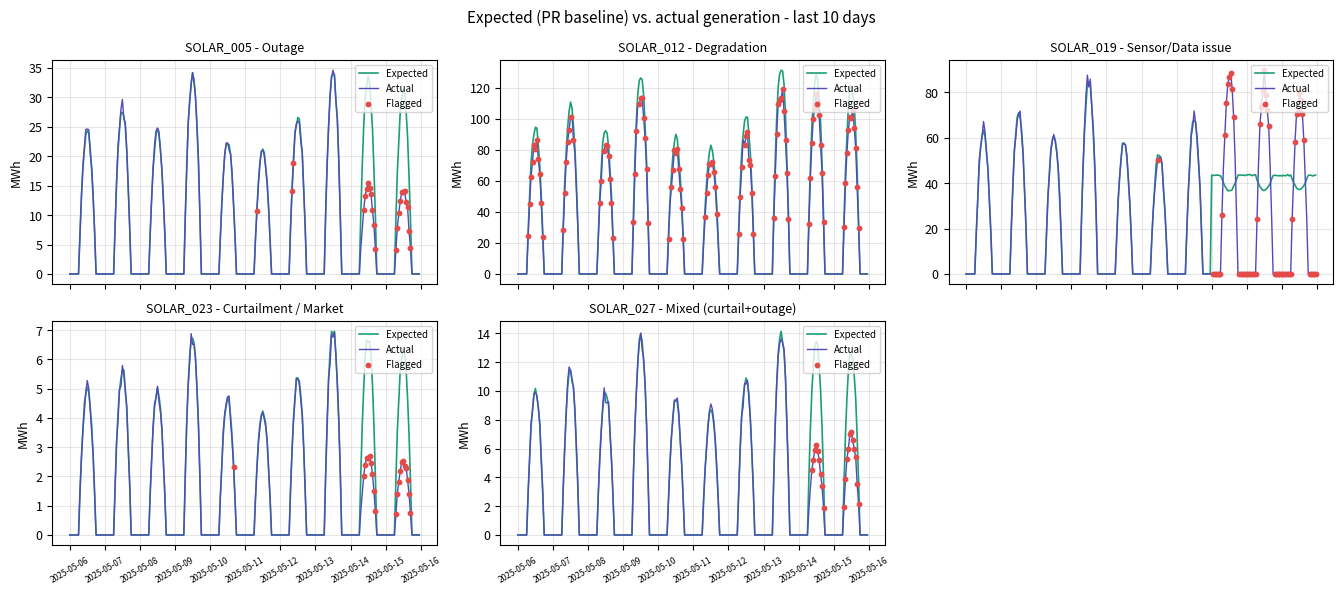
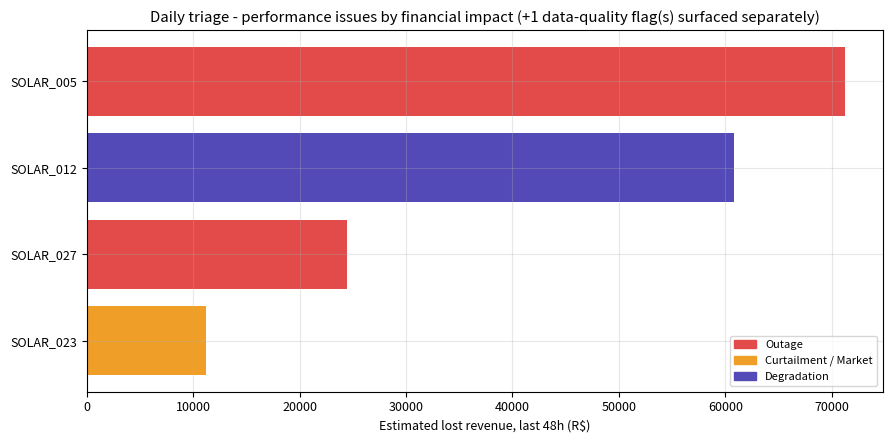

These figures' Python source, in order:
"""
AES Renewable Asset Performance Triage - Proof of Concept
=========================================================
Solar-only POC. Demonstrates the full analytical core:

    raw signals -> expected baseline (Performance Ratio) -> anomaly band
    -> rule-based cause attribution -> financial ranking -> daily triage table

The baseline is the Performance-Ratio (PR) decomposition:

    expected_generation = theoretical_potential x PR_baseline

where `theoretical_potential` comes from first principles (irradiance +
temperature de-rate) and `PR_baseline` is learned from the asset's own
*healthy* operating history (robust rolling median, leakage-filtered).

Run:  python aes_triage_poc.py
Outputs: triage_output.csv, fig_examples.png, fig_ranking.png
"""

import numpy as np
import pandas as pd
import matplotlib
matplotlib.use("Agg")
import matplotlib.pyplot as plt
from matplotlib.patches import Patch

RNG = np.random.default_rng(42)

# ----------------------------------------------------------------------
# 0. Configuration
# ----------------------------------------------------------------------
N_ASSETS = 30
N_DAYS = 45
HOURS = N_DAYS * 24
GAMMA = 0.004           # temp coefficient of power, ~ -0.4 %/degC for c-Si
NOCT = 45               # nominal operating cell temperature (degC)
TODAY_WINDOW_H = 48     # the "last 2 days" the morning triage looks at
PERSIST_WIN = 4         # window of recent daytime hours for the persistence test
PERSIST_MIN = 3         # require >= 3 of the last 4 daytime hours to dip (kills noise)
REGIONS = ["Nordeste", "Sudeste", "Sul"]
OEMS = ["OEM-Alpha", "OEM-Bravo", "OEM-Charlie"]

# ----------------------------------------------------------------------
# 1. Asset metadata
# ----------------------------------------------------------------------
asset_ids = [f"SOLAR_{i:03d}" for i in range(1, N_ASSETS + 1)]
meta = pd.DataFrame({
    "asset_id": asset_ids,
    "capacity_mw": RNG.choice([5, 10, 20, 50, 80, 120, 200], N_ASSETS),
    "region": RNG.choice(REGIONS, N_ASSETS),
    "oem": RNG.choice(OEMS, N_ASSETS),
    # true latent PR each healthy asset operates around
    "true_pr": RNG.uniform(0.78, 0.86, N_ASSETS),
    # contract: ~60% PPA (fixed price), rest merchant (volatile)
    "contract_type": RNG.choice(["PPA", "Merchant"], N_ASSETS, p=[0.6, 0.4]),
    "ppa_rate": RNG.uniform(180, 260, N_ASSETS),   # R$/MWh fixed
}).set_index("asset_id")

# ----------------------------------------------------------------------
# 2. Time axis + shared weather drivers
# ----------------------------------------------------------------------
idx = pd.date_range("2025-04-01", periods=HOURS, freq="h")
hour = idx.hour.values
day = (idx - idx[0]).days

# clear-sky irradiance: half-sine over daylight (6h-18h), seasonal drift
solar_elev = np.clip(np.sin((hour - 6) / 12 * np.pi), 0, None)
seasonal = 1 + 0.05 * np.sin(2 * np.pi * day / 365)
clear_sky = 1000 * solar_elev * seasonal       # W/m2 at plane of array

# daily cloud factor (one per day, shared across fleet for a region)
cloud = RNG.uniform(0.55, 1.0, N_DAYS)[day]
base_irr = clear_sky * cloud
ambient_t = 22 + 8 * solar_elev + 3 * np.sin(2 * np.pi * day / 365)


def cell_temp(irr, amb):
    return amb + (irr / 800.0) * (NOCT - 20)


# ----------------------------------------------------------------------
# 3. Build per-asset telemetry (healthy world first, then inject faults)
# ----------------------------------------------------------------------
rows = []
for aid in asset_ids:
    m = meta.loc[aid]
    irr = base_irr * RNG.uniform(0.97, 1.03, HOURS)        # local sensor noise
    irr = np.clip(irr, 0, None)
    amb = ambient_t + RNG.normal(0, 1.0, HOURS)
    ct = cell_temp(irr, amb)

    potential = m.capacity_mw * (irr / 1000.0) * (1 - GAMMA * (ct - 25))
    potential = np.clip(potential, 0, None)

    pr_series = np.full(HOURS, m.true_pr)
    availability = np.full(HOURS, RNG.uniform(0.985, 1.0))
    inverter_status = np.array(["ok"] * HOURS, dtype=object)
    curtailment_flag = np.zeros(HOURS, dtype=int)

    gen = potential * pr_series
    df = pd.DataFrame({
        "timestamp": idx, "asset_id": aid,
        "irradiance": irr, "ambient_temp": amb, "cell_temp": ct,
        "potential_mwh": potential, "generation_mwh": gen,
        "availability_pct": availability * 100,
        "inverter_status": inverter_status,
        "curtailment_flag": curtailment_flag,
        "price": np.where(m.contract_type == "PPA", m.ppa_rate,
                          RNG.uniform(120, 420, HOURS)),
    })
    rows.append(df)

data = pd.concat(rows, ignore_index=True)
data["region"] = data.asset_id.map(meta["region"])

# add diffuse generation noise everywhere
data["generation_mwh"] *= RNG.normal(1.0, 0.03, len(data)).clip(0.85, 1.15)
data["generation_mwh"] = data["generation_mwh"].clip(lower=0)

# ----------------------------------------------------------------------
# 3b. INJECT GROUND-TRUTH FAULTS (so we can validate detection)
# ----------------------------------------------------------------------
fault_log = {}


def mask(aid, d0, d1):
    return (data.asset_id == aid) & (data.timestamp >= idx[0] + pd.Timedelta(days=d0)) \
                                  & (data.timestamp < idx[0] + pd.Timedelta(days=d1))


# (A) Inverter OUTAGE - abrupt, recent (last 2 days). High capacity asset.
a_out = "SOLAR_005"
mo = mask(a_out, 43, 45) & (data.irradiance > 50)
data.loc[mo, "generation_mwh"] *= 0.45
data.loc[mo, "availability_pct"] = 52.0
data.loc[mo, "inverter_status"] = "fault"
fault_log[a_out] = "Outage"

# (B) Gradual DEGRADATION - slow PR decay over the whole window
a_deg = "SOLAR_012"
md = data.asset_id == a_deg
decay = 1 - 0.18 * (data.loc[md, "timestamp"] - idx[0]).dt.days / N_DAYS
data.loc[md, "generation_mwh"] *= decay.values
fault_log[a_deg] = "Degradation"

# (C) Frozen SENSOR - irradiance stuck at a constant for last 3 days
a_sen = "SOLAR_019"
ms = mask(a_sen, 42, 45)
data.loc[ms, "irradiance"] = 430.0      # frozen, ignores day/night
fault_log[a_sen] = "Sensor/Data issue"

# (D) CURTAILMENT - recent capping with flag set, availability normal
a_cur = "SOLAR_023"
mc = mask(a_cur, 43, 45) & (data.irradiance > 200)
data.loc[mc, "generation_mwh"] *= 0.40
data.loc[mc, "curtailment_flag"] = 1
fault_log[a_cur] = "Curtailment / Market"

# (E) MIXED CAUSE - curtailment on day 1, partial outage on day 2 (same asset).
#     Separated in time so the window contains BOTH causes -> confidence < 1.0.
a_mix = "SOLAR_027"
me1 = mask(a_mix, 43, 44) & (data.irradiance > 200)     # day 1: curtailment
data.loc[me1, "generation_mwh"] *= 0.45
data.loc[me1, "curtailment_flag"] = 1
me2 = mask(a_mix, 44, 45) & (data.irradiance > 50)      # day 2: partial outage
data.loc[me2, "generation_mwh"] *= 0.55
data.loc[me2, "availability_pct"] = 68.0
data.loc[me2, "inverter_status"] = "fault"
fault_log[a_mix] = "Mixed (curtailment + outage)"

# (F) REGIONAL RESOURCE/WEATHER event - a localized weather drop the POA
#     sensors under-captured, hitting EVERY asset in one region for an
#     afternoon. Generation falls but measured irradiance stays normal, so it
#     looks like underperformance; because peers dip TOGETHER it is attributed
#     to weather, not an asset fault (don't dispatch a tech for each one).
reg_assets = meta.index[meta.region == "Nordeste"]      # no asset-specific faults here
mw = (data.asset_id.isin(reg_assets)
      & (data.timestamp >= idx[0] + pd.Timedelta(days=44, hours=11))
      & (data.timestamp < idx[0] + pd.Timedelta(days=44, hours=17)))
data.loc[mw, "generation_mwh"] *= 0.62
fault_log["REGION:Nordeste"] = "Resource/Weather (regional)"

# recompute potential with the (possibly corrupted) irradiance sensor reading
data["potential_mwh"] = (
    data["asset_id"].map(meta["capacity_mw"]) * (data["irradiance"] / 1000.0)
    * (1 - GAMMA * (data["cell_temp"] - 25))
).clip(lower=0)

# ----------------------------------------------------------------------
# 4. BASELINE: learn PR_baseline from healthy history (leakage-filtered)
# ----------------------------------------------------------------------
DAY_IRR = 150        # only learn PR when there is real sun
data["pr_obs"] = np.where(data.potential_mwh > 1e-6,
                          data.generation_mwh / data.potential_mwh, np.nan)

# "healthy" training mask: daylight, available, not curtailed, plausible PR
healthy = (
    (data.irradiance > DAY_IRR)
    & (data.availability_pct > 90)
    & (data.curtailment_flag == 0)
    & (data.pr_obs.between(0.3, 1.1))
)

# baseline PR per asset = robust median over the FIRST 30 days of healthy ops
train_cutoff = idx[0] + pd.Timedelta(days=30)
train = data[healthy & (data.timestamp < train_cutoff)]
pr_base = train.groupby("asset_id")["pr_obs"].median()
pr_lo = train.groupby("asset_id")["pr_obs"].quantile(0.10)   # lower confidence band
data["pr_baseline"] = data.asset_id.map(pr_base)
data["pr_band_lo"] = data.asset_id.map(pr_lo)

# expected generation
data["expected_mwh"] = data.potential_mwh * data.pr_baseline

# ----------------------------------------------------------------------
# 5. ANOMALY DETECTION: sustained shortfall below the healthy PR band.
#    A persistence test kills isolated single-hour noise: a raw dip only
#    counts if >= PERSIST_MIN of the last PERSIST_WIN daytime hours dip.
#    (Real faults span many hours; p10 noise is scattered & isolated.)
# ----------------------------------------------------------------------
data = data.sort_values(["asset_id", "timestamp"]).reset_index(drop=True)
DAY = data.irradiance > DAY_IRR
data["raw_under"] = (
    DAY & (data.pr_obs < data.pr_band_lo) & (data.generation_mwh < data.expected_mwh)
).astype(int)

day_rows = data[DAY].copy()
day_rows["roll"] = (day_rows.groupby("asset_id")["raw_under"]
                    .transform(lambda s: s.rolling(PERSIST_WIN, min_periods=1).sum()))
day_rows["persist"] = (day_rows["roll"] >= PERSIST_MIN) & (day_rows["raw_under"] == 1)
data["persist_under"] = False
data.loc[day_rows.index, "persist_under"] = day_rows["persist"].values

impossible = (~data.pr_obs.between(0.0, 1.15)) & DAY      # physically impossible PR
data["underperf"] = data["persist_under"] | impossible

# peer-group signal: fraction of same-region assets ALSO below expected this hour.
# A high fraction means a shared (regional weather/resource) cause, not an
# asset-specific fault -> lets us separate weather from real plant problems.
data["below_exp"] = ((data.generation_mwh < data.expected_mwh * 0.90)
                     & (data.irradiance > DAY_IRR)).astype(int)
data["regional_dip_frac"] = (data.groupby(["region", "timestamp"])["below_exp"]
                             .transform("mean"))

# ----------------------------------------------------------------------
# 6. CAUSE ATTRIBUTION: ordered rules over the auxiliary signals
# ----------------------------------------------------------------------
# precompute irradiance stability (rolling std per asset) for sensor check
data = data.sort_values(["asset_id", "timestamp"])
data["irr_std6"] = (data.groupby("asset_id")["irradiance"]
                    .transform(lambda s: s.rolling(6, min_periods=3).std()))


def attribute(r):
    if not r.underperf:
        return "OK"
    # 1) data/sensor issue first (don't trust a bad input)
    if (r.pr_obs > 1.15) or (r.pr_obs < 0) or (r.irradiance > 300 and r.irr_std6 < 1.0):
        return "Sensor/Data issue"
    # 2) curtailment / market
    if r.curtailment_flag == 1:
        return "Curtailment / Market"
    # 3) outage
    if (r.availability_pct < 90) or (r.inverter_status == "fault"):
        return "Outage"
    # 4) regional resource/weather: same-region peers dip together (shared cause)
    if r.regional_dip_frac >= 0.5:
        return "Resource/Weather"
    # 5) degradation handled at asset level (trend); else escalate
    return "Unexplained"


data["cause"] = data.apply(attribute, axis=1)

# degradation is a SLOW signal - detect at asset level via PR trend
recent = data[data.timestamp >= idx[-1] - pd.Timedelta(hours=TODAY_WINDOW_H)]
for aid, g in data[healthy.values | (data.cause == "Unexplained")].groupby("asset_id"):
    gg = g.dropna(subset=["pr_obs"])
    if len(gg) < 50:
        continue
    t = (gg.timestamp - gg.timestamp.min()).dt.total_seconds().values
    slope = np.polyfit(t, gg.pr_obs.values, 1)[0] * 3600 * 24 * N_DAYS  # PR change/window
    if slope < -0.08:   # persistent decline
        m_recent_unexpl = (data.asset_id == aid) & (data.cause == "Unexplained")
        data.loc[m_recent_unexpl, "cause"] = "Degradation"

# ----------------------------------------------------------------------
# 7. FINANCIAL IMPACT + DAILY TRIAGE AGGREGATION (last 48h)
# ----------------------------------------------------------------------
NEXT_STEP = {
    "Outage": "Dispatch field tech; pull inverter/string fault logs",
    "Curtailment / Market": "Confirm dispatch instruction; split economic vs. recoverable curtailment",
    "Degradation": "Schedule soiling/module inspection; review long-term PR trend",
    "Sensor/Data issue": "Validate POA sensor calibration; check telemetry pipeline freshness",
    "Resource/Weather": "No action - regional resource event; confirm vs. forecast, no dispatch",
    "Unexplained": "Manual review by performance engineer",
}

MATERIALITY_MWH = 5.0    # suppress trivial noise flags below this 48h loss

recent = data[data.timestamp >= idx[-1] - pd.Timedelta(hours=TODAY_WINDOW_H)].copy()
recent["lost_mwh"] = (recent.expected_mwh - recent.generation_mwh).clip(lower=0)
flagged = recent[recent.cause != "OK"].copy()
# don't count "lost" MWh for sensor issues - the expected number is untrustworthy
flagged.loc[flagged.cause == "Sensor/Data issue", "lost_mwh"] = 0.0
flagged["lost_rev"] = flagged.lost_mwh * flagged.price

agg = flagged.groupby("asset_id").agg(
    lost_mwh_48h=("lost_mwh", "sum"),
    est_lost_revenue=("lost_rev", "sum"),
    flagged_hours=("cause", "size"),
    probable_cause=("cause", lambda s: s.value_counts().index[0]),
).reset_index()

conf = (flagged.groupby("asset_id")["cause"]
        .apply(lambda s: s.value_counts().iloc[0] / len(s)))
# NOTE: this is diagnostic CONSISTENCY (share of flagged hours agreeing with the
# dominant cause), NOT a calibrated probability. Calibration would require
# operator-confirmed labels accumulated via the human-in-the-loop (a v2 step).
agg["diagnostic_consistency"] = agg.asset_id.map(conf).round(2)
# secondary (runner-up) cause, for mixed-signal assets
second = (flagged.groupby("asset_id")["cause"]
          .apply(lambda s: s.value_counts().index[1] if s.nunique() > 1 else None))
agg["secondary_cause"] = agg.asset_id.map(second)
agg = agg.join(meta[["region", "capacity_mw", "contract_type"]], on="asset_id")
agg["next_step"] = agg.probable_cause.map(NEXT_STEP)
# when the diagnosis is ambiguous, tell the operator a second cause is present
lc = (agg.diagnostic_consistency < 0.7) & agg.secondary_cause.notna()
agg.loc[lc, "next_step"] = ("[Mixed: also " + agg.loc[lc, "secondary_cause"]
                            + "] " + agg.loc[lc, "next_step"])

# Resource/Weather is a shared, non-actionable event: pull it OUT of the action
# list and report it as a one-line regional summary (don't dispatch for weather).
resource = agg[agg.probable_cause == "Resource/Weather"].copy()
agg = agg[agg.probable_cause != "Resource/Weather"].copy()

# materiality filter: keep data-quality flags always; suppress trivial noise
keep = (agg.lost_mwh_48h >= MATERIALITY_MWH) | (agg.probable_cause == "Sensor/Data issue")
agg = agg[keep].copy()

# data-quality issues have unknown $ impact -> surface them, don't bury at R$0
agg["flag_type"] = np.where(agg.probable_cause == "Sensor/Data issue",
                            "Data quality", "Performance")
agg["est_lost_revenue"] = np.where(agg.flag_type == "Data quality",
                                   np.nan, agg.est_lost_revenue)
# sort: data-quality first (blind spots), then performance by revenue
agg = agg.sort_values(
    ["flag_type", "est_lost_revenue"], ascending=[True, False]
).reset_index(drop=True)

triage = agg[[
    "asset_id", "region", "capacity_mw", "contract_type", "flag_type",
    "probable_cause", "diagnostic_consistency", "lost_mwh_48h", "est_lost_revenue",
    "flagged_hours", "next_step",
]].copy()
triage["lost_mwh_48h"] = triage.lost_mwh_48h.round(1)
triage["est_lost_revenue"] = triage.est_lost_revenue.round(0)
triage.to_csv("triage_output.csv", index=False)

# non-actionable regional resource summary (collapses many assets into one note)
res_summary = (resource.groupby("region")
               .agg(assets=("capacity_mw", "size"),
                    lost_mwh_48h=("lost_mwh_48h", "sum")).reset_index())
if len(res_summary):
    res_summary["lost_mwh_48h"] = res_summary.lost_mwh_48h.round(1)
    res_summary.to_csv("resource_events.csv", index=False)

print("\n=== GROUND-TRUTH FAULTS INJECTED ===")
for k, v in fault_log.items():
    print(f"  {k}: {v}")
print("\n=== RECOVERY CHECK ===")
for aid, truth in fault_log.items():
    if aid.startswith("REGION:"):
        reg = aid.split(":")[1]
        n = int(resource[resource.region == reg].shape[0]) if len(resource) else 0
        print(f"  {aid}: {n} {reg} assets attributed 'Resource/Weather'  truth={truth!r}")
        continue
    row = triage[triage.asset_id == aid]
    if len(row):
        r = row.iloc[0]
        print(f"  {aid}: predicted={r.probable_cause!r}  "
              f"consistency={r.diagnostic_consistency}  truth={truth!r}")
    else:
        print(f"  {aid}: NOT IN TRIAGE (missed)")
n_unexpl = int((triage.probable_cause == "Unexplained").sum())
print(f"\nUnexplained (false-positive tail) rows in triage: {n_unexpl}")
print("\n=== TOP TRIAGE OUTPUT (last 48h) ===")
print(triage.head(12).to_string(index=False))
if len(res_summary):
    print("\n=== NON-ACTIONABLE RESOURCE/WEATHER EVENTS (excluded from action list) ===")
    print(res_summary.to_string(index=False))

# ----------------------------------------------------------------------
# 8. FIGURES
# ----------------------------------------------------------------------
plt.rcParams.update({"font.size": 9, "axes.grid": True, "grid.alpha": 0.3})

# Fig 1: example assets - expected band vs actual, flagged points
fig, axes = plt.subplots(2, 3, figsize=(13.5, 6), sharex=True)
examples = [(a_out, "Outage"), (a_deg, "Degradation"), (a_sen, "Sensor/Data issue"),
            (a_cur, "Curtailment / Market"), (a_mix, "Mixed (curtail+outage)")]
axl = axes.ravel()
for ax, (aid, label) in zip(axl, examples):
    g = data[data.asset_id == aid].tail(10 * 24)
    ax.plot(g.timestamp, g.expected_mwh, color="#1d9e75", lw=1.2, label="Expected")
    ax.plot(g.timestamp, g.generation_mwh, color="#534ab7", lw=1.0, label="Actual")
    fl = g[g.cause != "OK"]
    ax.scatter(fl.timestamp, fl.generation_mwh, color="#e24b4a", s=10, zorder=5,
               label="Flagged")
    ax.set_title(f"{aid} - {label}", fontsize=9)
    ax.set_ylabel("MWh")
    ax.legend(fontsize=7, loc="upper right")
    ax.tick_params(axis="x", labelrotation=30, labelsize=6)
axl[-1].axis("off")  # hide the 6th empty panel
fig.suptitle("Expected (PR baseline) vs. actual generation - last 10 days", fontsize=11)
fig.tight_layout()
fig.savefig("fig_examples.png", dpi=130)

# Fig 2: ranked issue list by estimated lost revenue, colored by cause
cause_colors = {
    "Outage": "#e24b4a", "Curtailment / Market": "#ef9f27",
    "Degradation": "#534ab7", "Sensor/Data issue": "#378add",
    "Unexplained": "#888780",
}
top = triage[triage.flag_type == "Performance"].head(10).iloc[::-1]
fig2, ax2 = plt.subplots(figsize=(9, 4.5))
colors = [cause_colors.get(c, "#888780") for c in top.probable_cause]
ax2.barh(top.asset_id, top.est_lost_revenue, color=colors)
ax2.set_xlabel("Estimated lost revenue, last 48h (R$)")
n_dq = int((triage.flag_type == "Data quality").sum())
ax2.set_title(f"Daily triage - performance issues by financial impact "
              f"(+{n_dq} data-quality flag(s) surfaced separately)")
legend = [Patch(color=v, label=k) for k, v in cause_colors.items()
          if k in top.probable_cause.values]
ax2.legend(handles=legend, fontsize=8, loc="lower right")
fig2.tight_layout()
fig2.savefig("fig_ranking.png", dpi=130)

print("\nSaved: triage_output.csv, fig_examples.png, fig_ranking.png")
